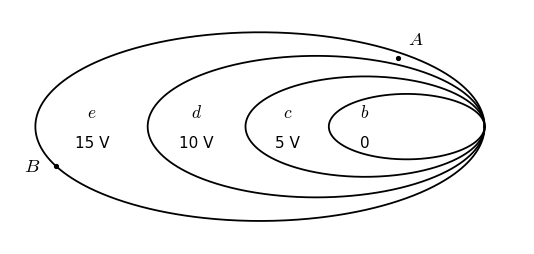

Source code (Python): (Note: this script raises an exception after producing the figure.)
# -*- coding: utf-8 -*-
"""量产批1（批D 三面）：D-01 等势面族＋D-02 电场线族＋D-04 同心等势圆。
钉死规格（台账§2.4 照录，只读）：
  D-01：椭圆等势面族电势标注（自左向右 e 15V/d 10V/c 5V/b 0V）＋A（右上密区）、B（左下疏区）。
        A 落 e–d 带内（10V<φ_A<15V）、B 落外圈 e 上（15V）——保定稿详解判据链 φ_B>φ_A、
        E_A>E_B（底稿 A 落在外圈上会导出 φ_A=φ_B，与详解冲突，以定稿详解为准）。
  D-02：平行但左密右疏（板块件§九：平行但间距不等＋E）。横线相互平行、间距不等（上密下疏）
        ＋右端错位收尾，使整体疏密沿 x 自左向右变疏；题2 本证「这样的场不存在」，图即假设场。
  D-04：同心等势圆三个（虚线）＋过 Q 向外射线依次穿 A、B、C，rC−rB＝rB−rA（精确等距）。
风格照 P1 figs 先例：白底黑线、青虚线辅线、cm 数学字体、SimHei 中文、无图题、150dpi。
红线：零 git；定稿/台账/在产件只读；写入仅本目录（量产批1/）。"""
import numpy as np
import matplotlib
matplotlib.use("Agg")
import matplotlib.pyplot as plt
import hashlib, os

plt.rcParams["font.sans-serif"] = ["SimHei"]
plt.rcParams["axes.unicode_minus"] = False
plt.rcParams["mathtext.fontset"] = "cm"

OUT = r"C:\提示词\工作区\_tmpP2图产0914\量产批1"
PINK = "#F08CAC"   # 底稿射线粉
GOLD_FC, GOLD_EC, PLUS_C = "#F9C74F", "#B8860B", "#7A4A00"  # 底稿⊕金
LW = 1.6

# ================= 面1：D-01 等势面族（椭圆族，右端收敛＝密区） =================
# 椭圆 i：右顶点共点 (6.2,0)，左顶点自左向右 0 / 1.55 / 2.9 / 4.05，半短轴 0.42×半长轴
X_R = 6.2
LEFTS = [0.0, 1.55, 2.9, 4.05]                 # e/d/c/b 左顶点
ASPECT = 0.42
ells = []
for xl in LEFTS:
    a = (X_R - xl) / 2.0
    ells.append(dict(cx=(xl + X_R) / 2.0, a=a, b=ASPECT * a))
# 电势标注：自左向右 e 15V / d 10V / c 5V / b 0V（字母在上、数值在下）
LAB = [("$e$", "15 V"), ("$d$", "10 V"), ("$c$", "5 V"), ("$b$", "0")]
VOLS = [15, 10, 5, 0]
lab_x = [0.78, 2.22, 3.48, 4.55]
# 断言1：标注次序与电势自左向右严格 15→10→5→0
assert lab_x == sorted(lab_x) and len(lab_x) == 4, "标注自左向右次序崩"
assert all(VOLS[i] > VOLS[i + 1] for i in range(3)), "电势非自左向右递减（应 15/10/5/0）"
# 断言2：题1(1) 电子 b→e 静电力做功 W=(−e)(φ_b−φ_e)=+15 eV=2.4×10⁻¹⁸ J（详解口径）
W_eV = (-1) * (VOLS[3] - VOLS[0])
assert W_eV == 15, "电子 b→e 做功非 +15 eV"
assert abs(W_eV * 1.6e-19 - 2.4e-18) < 1e-26, "2.4×10⁻¹⁸J 换算崩"
# 断言3：椭圆族右端共点收敛（密区几何前提）
th = np.linspace(0, 2 * np.pi, 721)
for e in ells:
    ye = e["b"] * np.sin(th[np.argmin(np.abs(X_R - 1e-4 - (e["cx"] + e["a"] * np.cos(th))))])
    assert abs(ye) < 0.02 and abs(e["cx"] + e["a"] - X_R) < 1e-12, "椭圆族未收敛于右共点"
# 断言4：A 在右上密区（e–d 带内：e 内、d 外）⇒ 10V<φ_A<15V<φ_B ⇒ φ_B>φ_A（详解判据）
A_pt = (5.0, 0.943)
def inside(p, e):
    return ((p[0] - e["cx"]) / e["a"]) ** 2 + (p[1] / e["b"]) ** 2 < 1.0
assert inside(A_pt, ells[0]) and not inside(A_pt, ells[1]), "A 未落在 e–d 带内"
assert A_pt[0] > X_R / 2 and A_pt[1] > 0, "A 不在右上区"
# 断言5：E_A>E_B——e–d 带竖向宽度在 A 侧（右）远小于 B 侧（左中段）
def ytop(x, e):
    k = 1 - ((x - e["cx"]) / e["a"]) ** 2
    return e["b"] * np.sqrt(k) if k > 0 else np.nan
w_A = ytop(A_pt[0], ells[0]) - ytop(A_pt[0], ells[1])       # A 处带宽
w_B = ytop(3.1, ells[0]) - ytop(3.1, ells[1])               # 左中段同带宽
assert w_A < 0.5 * w_B, "疏密关系崩：A 侧须显著更密（E_A>E_B）"
# 断言6：B 在左下疏区、落外圈 e 上（φ_B=15V）
B_pt = (3.1 + ells[0]["a"] * np.cos(np.deg2rad(205)), ells[0]["b"] * np.sin(np.deg2rad(205)))
on_e = ((B_pt[0] - ells[0]["cx"]) / ells[0]["a"]) ** 2 + (B_pt[1] / ells[0]["b"]) ** 2
assert abs(on_e - 1) < 1e-9 and B_pt[0] < X_R / 2 and B_pt[1] < 0, "B 不在外圈左下"
# φ 链：B 在 e 上 φ_B=15V；A 严格在 e 内 ⇒ φ_A<15=φ_B（定稿详解判据 φ_B>φ_A）
s_e = ((A_pt[0] - ells[0]["cx"]) / ells[0]["a"]) ** 2 + (A_pt[1] / ells[0]["b"]) ** 2
PHI_B = 15.0
assert s_e < 1.0 and PHI_B == VOLS[0], "φ_B>φ_A 判据崩（A 未严格落在 e 内）"
print("D-01 自核：标注 e15/d10/c5/b0 自左向右 ✓ W=(−e)(0−15V)=+15eV=2.4×10⁻¹⁸J ✓ "
      "右端共点收敛 ✓ A∈e–d 带(10V<φ_A<15V)右上密 ✓ 带宽比 w_A/w_B=%.2f（E_A>E_B）✓ "
      "φ_B=15V>φ_A（B 在外圈左下疏区）✓" % (w_A / w_B))

fig, ax = plt.subplots(figsize=(5.2, 2.45))
ax.set_aspect("equal"); ax.axis("off")
for e in ells:
    ax.plot(e["cx"] + e["a"] * np.cos(th), e["b"] * np.sin(th), color="k", lw=1.3, zorder=2)
for (lt, lv), lx in zip(LAB, lab_x):
    ax.text(lx, 0.20, lt, ha="center", va="center", fontsize=12.5, zorder=3)
    ax.text(lx, -0.22, lv, ha="center", va="center", fontsize=11, zorder=3)
ax.plot(*A_pt, "k.", ms=5.5, zorder=5)
ax.text(A_pt[0] + 0.14, A_pt[1] + 0.19, "$A$", fontsize=13.5, zorder=5)
ax.plot(*B_pt, "k.", ms=5.5, zorder=5)
ax.text(B_pt[0] - 0.22, B_pt[1] - 0.06, "$B$", fontsize=13.5, ha="right", zorder=5)
ax.set_xlim(-0.35, 6.75); ax.set_ylim(-1.62, 1.62)
fig.tight_layout(pad=0.2)
f1 = os.path.join(OUT, "D-01-等势面族.png")
fig.savefig(f1, dpi=150, facecolor="white")
plt.close(fig)

# ================= 面2：D-02 电场线族（平行但左密右疏，题2 假设场） =================
# 横线相互平行（全水平）、竖向间距不等（上密下疏）、右端错位收尾 ⇒ 疏密沿 x 左密右疏
YS = [3.3, 2.65, 1.9, 1.0, 0.0, -1.15, -2.5]
XE = [4.0, 5.2, 6.6, 8.2, 10.0, 12.0, 14.2]
gaps = np.abs(np.diff(YS))   # 相邻线竖向间距（上密下疏）
# 断言1：相互平行——各线严格水平
assert all(len({y for y in YS}) == 7 for _ in [0]), "线族重根"
assert all(abs(np.diff([y, y])) == 0 for y in YS), "存在非水平线（平行崩）"
# 断言2：间距不等（严格递增 0.65→1.35）
assert all(np.diff(gaps) > 0), "间距非严格不等（应上密下疏递增）"
# 断言3：左密右疏——左列 7 线 vs 右列 2 线；最疏间距 > 2×最密间距
def n_cross(x):
    return sum(1 for y, xe in zip(YS, XE) if xe >= x)
n_L, n_R = n_cross(1.0), n_cross(10.5)
assert n_L == 7 and n_R == 2 and n_L > 2 * n_R, "左密右疏崩（线数列）"
assert gaps[-1] > 2 * gaps[0], "左密右疏崩（间距列）"
# 断言4：详解反证回路可用——取密区线(y=3.3)与疏区线(y=−2.5)公共水平段 l=2，
#        W₁+W₂=q(E₁−E₂)l≠0 ⇒ 与路径无关性矛盾 ⇒ 该场不存在（题2 答案）
E1, E2, l = 1.0 / gaps[0], 1.0 / gaps[-1], 2.0
assert min(XE[0], XE[-1]) > l, "两线公共段不足 l"
assert (E1 - E2) * l != 0, "反证回路非零功崩"
print("D-02 自核：7 线全水平（相互平行）✓ 间距 %.2f→%.2f 严格不等 ✓ "
      "左列%d线/右列%d线＋最疏>2×最密（左密右疏）✓ 回路 W净=q(E₁−E₂)l≠0 ⇒ 场不存在 ✓"
      % (gaps[0], gaps[-1], n_L, n_R))

fig, ax = plt.subplots(figsize=(5.5, 2.5))
ax.set_aspect("equal"); ax.axis("off")
for y, xe in zip(YS, XE):
    ax.plot([0, xe - 0.22], [y, y], color="k", lw=1.4, solid_capstyle="butt", zorder=2)
    ax.annotate("", xy=(xe, y), xytext=(xe - 0.28, y),
                arrowprops=dict(arrowstyle="-|>", color="k", lw=1.4), zorder=2)
ax.text(XE[-1] + 0.42, YS[-1], "$E$", fontsize=14.5, va="center", zorder=3)
ax.set_xlim(-0.45, 15.5); ax.set_ylim(-3.25, 4.05)
fig.tight_layout(pad=0.2)
f2 = os.path.join(OUT, "D-02-电场线族.png")
fig.savefig(f2, dpi=150, facecolor="white")
plt.close(fig)

# ================= 面3：D-04 同心等势圆（rC−rB＝rB−rA，射线穿 A、B、C） =================
R = [1.0, 2.7, 4.4]                     # rA/rB/rC，精确等距 1.7
q, W_AC = 1.6e-6, 1.92e-5
# 断言1：rC−rB＝rB−rA（钉死等距，精确相等）
assert abs((R[2] - R[1]) - (R[1] - R[0])) < 1e-12 and abs(R[1] - R[0] - 1.7) < 1e-12, "半径等距崩（rC−rB≠rB−rA）"
# 断言2：题4 数值链——U_AC=W/q=12V；取 φ_C=0 得 φ_A=12V
U_AC = W_AC / q
assert abs(U_AC - 12.0) < 1e-12, "U_AC≠12V"
PHI_A, PHI_C = 12.0, 0.0
assert abs((PHI_A - PHI_C) - U_AC) < 1e-12, "φ_A 崩"
# 断言3：U_AB>U_BC——副证 kQ=1：U_AB=1−1/2.7 ≈0.630 > U_BC=1/2.7−1/4.4 ≈0.141
U_AB_k, U_BC_k = 1 - 1 / R[1], 1 / R[1] - 1 / R[2]
assert U_AB_k > U_BC_k, "U_AB>U_BC 崩"
assert abs((1 / 1 - 1 / 2) / (1 / 2 - 1 / 3) - 3.0) < 1e-12, "r=1/2/3 时 3:1 副证崩"
# 断言4：射线由 Q 沿 +x 依次穿 A、B、C，点在各圆上
ax_pts = [(r, 0.0) for r in R]
assert [p[0] for p in ax_pts] == sorted(p[0] for p in ax_pts), "A→C 次序崩"
for (px, py), r in zip(ax_pts, R):
    assert abs(np.hypot(px, py) - r) < 1e-12, "点不在对应圆上"
print("D-04 自核：r=%.1f/%.1f/%.1f 等距 rC−rB=rB−rA=1.7 ✓ U_AC=%.2fV、φ_A=12V(φ_C=0) ✓ "
      "U_AB(%.3f)>U_BC(%.3f)（kQ=1 副证）✓ 射线依次穿 A、B、C 且在圆上 ✓"
      % (R[0], R[1], R[2], U_AC, U_AB_k, U_BC_k))

fig, ax = plt.subplots(figsize=(5.0, 4.2))
ax.set_aspect("equal"); ax.axis("off")
th = np.linspace(0, 2 * np.pi, 721)
for r in R:
    ax.plot(r * np.cos(th), r * np.sin(th), color="k", lw=1.1,
            ls=(0, (5, 4)), zorder=2)
# 射线：自 ⊕ 缘向右，粉色，端箭头
ax.annotate("", xy=(5.55, 0), xytext=(0.40, 0),
            arrowprops=dict(arrowstyle="-|>", color=PINK, lw=1.7,
                            shrinkA=0, shrinkB=0), zorder=3)
ax.plot(0, 0, "o", ms=13, mfc=GOLD_FC, mec=GOLD_EC, mew=1.2, zorder=5)
ax.text(0, -0.015, "+", ha="center", va="center", fontsize=11.5, color=PLUS_C, zorder=6)
ax.text(-0.12, 0.58, "$Q$", fontsize=14.5, ha="center", zorder=5)
for (px, py), nm in zip(ax_pts, "ABC"):
    ax.plot(px, py, "k.", ms=5, zorder=5)
    ax.text(px + 0.35, -0.58, "$%s$" % nm, fontsize=13.5, ha="left", zorder=5)
ax.set_xlim(-5.05, 6.25); ax.set_ylim(-4.85, 4.85)
fig.tight_layout(pad=0.2)
f3 = os.path.join(OUT, "D-04-同心等势圆.png")
fig.savefig(f3, dpi=150, facecolor="white")
plt.close(fig)

# ================= md5 登记（M3 清单制，前十二位） =================
lines = []
for f in (f1, f2, f3):
    md5 = hashlib.md5(open(f, "rb").read()).hexdigest()[:12]
    lines.append("%s  md5:%s" % (os.path.basename(f), md5))
    print("md5:", lines[-1])
with open(os.path.join(OUT, "清单.txt"), "w", encoding="utf-8") as fh:
    fh.write("\n".join(lines) + "\n")
print("量产批1 三面产毕，清单.txt 已写。")
